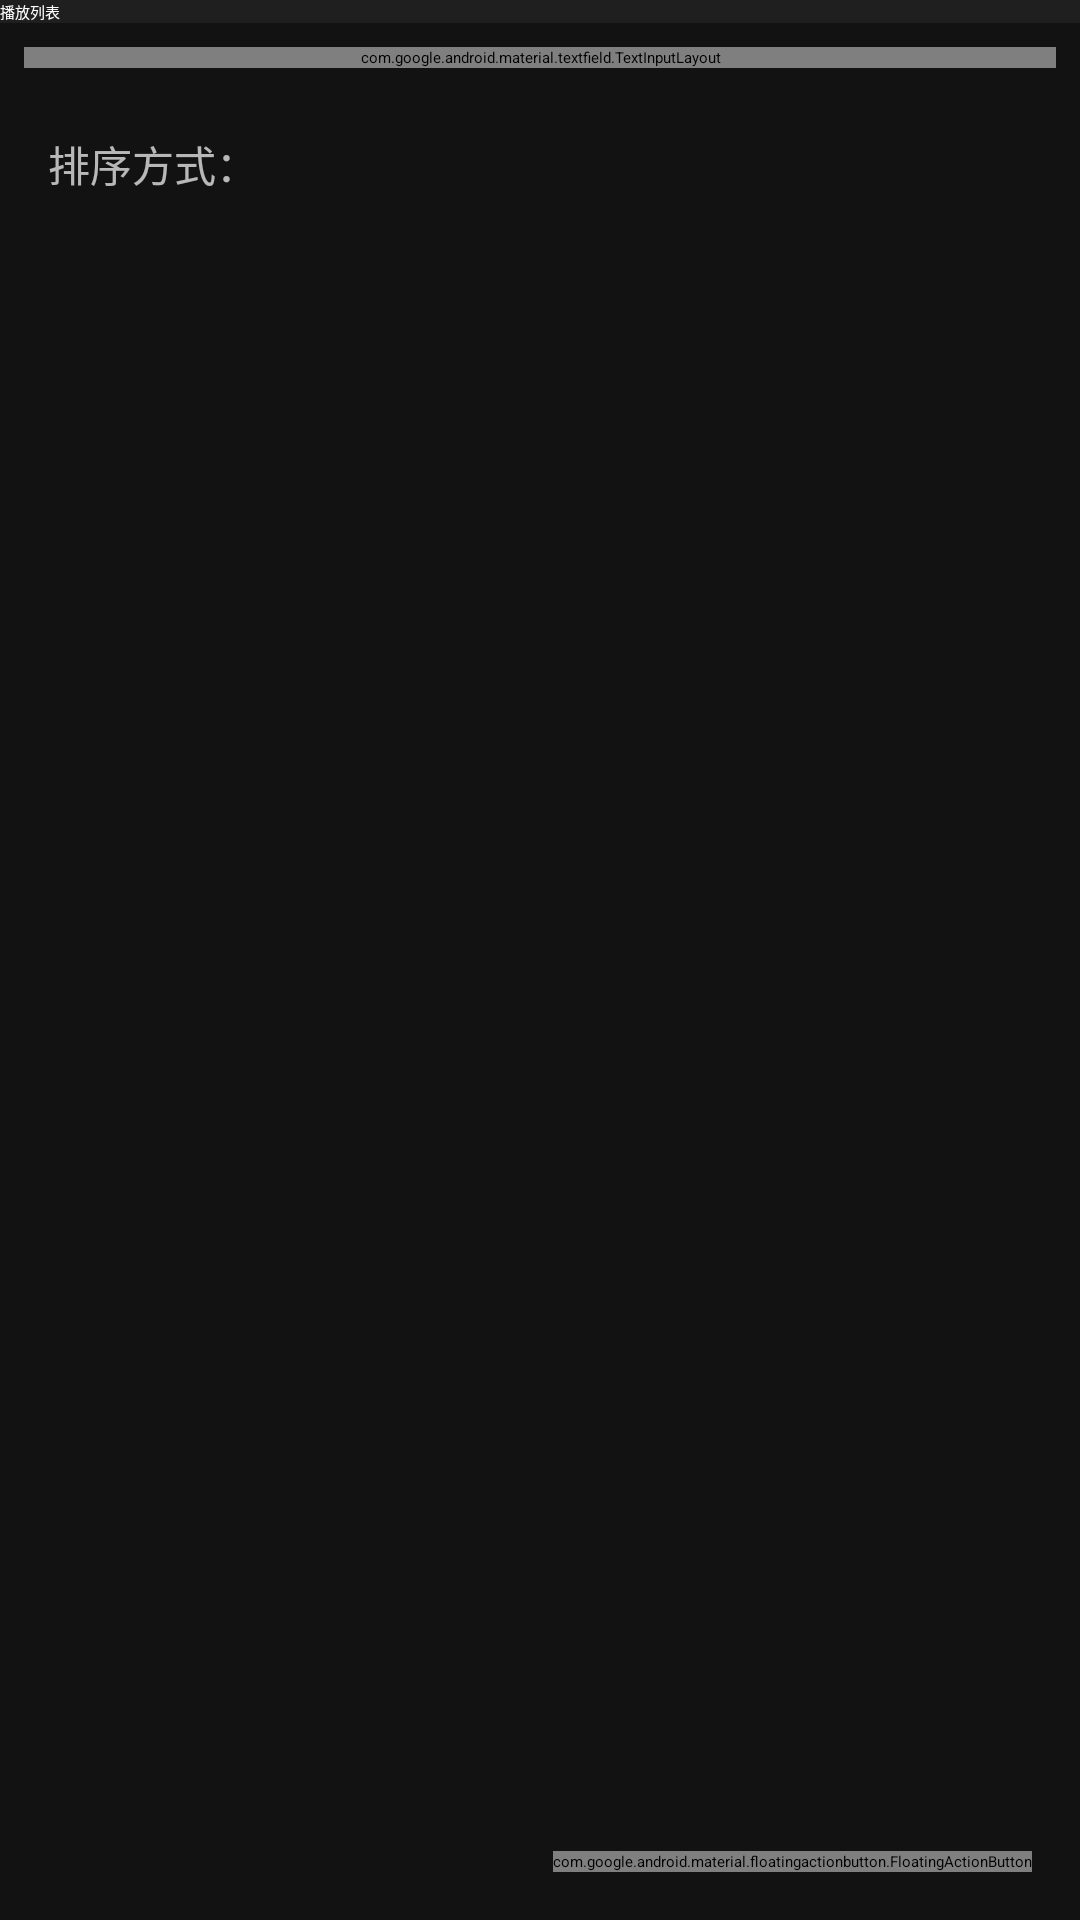

Write the Android layout XML for this screen, with the resource values it uses.
<!-- AndroidManifest.xml: application theme Theme.MyMusicPlayer -->
<!-- res/layout/fragment_playlist.xml -->
<?xml version="1.0" encoding="utf-8"?>
<androidx.constraintlayout.widget.ConstraintLayout xmlns:android="http://schemas.android.com/apk/res/android"
    xmlns:app="http://schemas.android.com/apk/res-auto"
    xmlns:tools="http://schemas.android.com/tools"
    android:layout_width="match_parent"
    android:layout_height="match_parent"
    android:fitsSystemWindows="true"
    android:background="@color/colorBackground">

    
    <androidx.appcompat.widget.Toolbar
        android:id="@+id/toolbar"
        android:layout_width="match_parent"
        android:layout_height="?attr/actionBarSize"
        android:background="@color/colorSurface"
        android:elevation="4dp"
        app:layout_constraintEnd_toEndOf="parent"
        app:layout_constraintStart_toStartOf="parent"
        app:layout_constraintTop_toTopOf="parent"
        app:title="@string/playlist_title"
        app:titleTextColor="@color/colorText" />

    
    <com.google.android.material.textfield.TextInputLayout
        android:id="@+id/searchLayout"
        android:layout_width="match_parent"
        android:layout_height="wrap_content"
        android:layout_margin="8dp"
        android:hint="@string/search_hint"
        app:endIconMode="clear_text"
        app:startIconDrawable="@drawable/ic_search"
        app:boxBackgroundColor="@color/colorSurface"
        app:boxStrokeColor="@color/colorAccent"
        app:hintTextColor="@color/colorTextSecondary"
        app:boxCornerRadiusBottomEnd="8dp"
        app:boxCornerRadiusBottomStart="8dp"
        app:boxCornerRadiusTopEnd="8dp"
        app:boxCornerRadiusTopStart="8dp"
        app:layout_constraintEnd_toEndOf="parent"
        app:layout_constraintStart_toStartOf="parent"
        app:layout_constraintTop_toBottomOf="@+id/toolbar">

        <com.google.android.material.textfield.TextInputEditText
            android:id="@+id/etSearch"
            android:layout_width="match_parent"
            android:layout_height="wrap_content"
            android:inputType="text"
            android:maxLines="1"
            android:textColor="@color/colorText"
            android:imeOptions="actionSearch" />
    </com.google.android.material.textfield.TextInputLayout>

    
    <LinearLayout
        android:id="@+id/sortLayout"
        android:layout_width="match_parent"
        android:layout_height="wrap_content"
        android:layout_marginStart="16dp"
        android:layout_marginTop="8dp"
        android:layout_marginEnd="16dp"
        android:gravity="center_vertical"
        android:orientation="horizontal"
        app:layout_constraintEnd_toEndOf="parent"
        app:layout_constraintStart_toStartOf="parent"
        app:layout_constraintTop_toBottomOf="@+id/searchLayout">

        <TextView
            android:layout_width="wrap_content"
            android:layout_height="wrap_content"
            android:text="@string/sort_by"
            android:textColor="@color/colorTextSecondary"
            android:textSize="14sp" />

        <Spinner
            android:id="@+id/spinnerSort"
            android:layout_width="wrap_content"
            android:layout_height="wrap_content"
            android:layout_marginStart="8dp"
            android:backgroundTint="@color/colorTextSecondary"
            android:minHeight="48dp"
            android:spinnerMode="dropdown" />

        <Space
            android:layout_width="0dp"
            android:layout_height="wrap_content"
            android:layout_weight="1" />

        <TextView
            android:id="@+id/tvSongCount"
            android:layout_width="wrap_content"
            android:layout_height="wrap_content"
            android:textColor="@color/colorTextSecondary"
            android:textSize="14sp"
            tools:text="20 首歌曲" />
    </LinearLayout>

    
    <androidx.recyclerview.widget.RecyclerView
        android:id="@+id/rvSongs"
        android:layout_width="0dp"
        android:layout_height="0dp"
        android:layout_marginTop="8dp"
        android:clipToPadding="false"
        android:orientation="vertical"
        android:paddingBottom="72dp"
        app:layoutManager="androidx.recyclerview.widget.LinearLayoutManager"
        app:layout_constraintBottom_toBottomOf="parent"
        app:layout_constraintEnd_toEndOf="parent"
        app:layout_constraintStart_toStartOf="parent"
        app:layout_constraintTop_toBottomOf="@+id/sortLayout"
        tools:listitem="@layout/item_song" />

    
    <LinearLayout
        android:id="@+id/emptyView"
        android:layout_width="match_parent"
        android:layout_height="wrap_content"
        android:gravity="center"
        android:orientation="vertical"
        android:visibility="gone"
        app:layout_constraintBottom_toBottomOf="parent"
        app:layout_constraintEnd_toEndOf="parent"
        app:layout_constraintStart_toStartOf="parent"
        app:layout_constraintTop_toTopOf="parent"
        tools:visibility="visible">

        <ImageView
            android:layout_width="100dp"
            android:layout_height="100dp"
            android:alpha="0.5"
            android:contentDescription="@string/no_songs_description"
            android:src="@drawable/ic_music_note"
            app:tint="@color/colorTextSecondary" />

        <TextView
            android:layout_width="wrap_content"
            android:layout_height="wrap_content"
            android:layout_marginTop="16dp"
            android:text="@string/no_songs_found"
            android:textColor="@color/colorTextSecondary"
            android:textSize="16sp" />        <Button
        android:id="@+id/btnScanMusic"
        android:layout_width="wrap_content"
        android:layout_height="wrap_content"
        android:layout_marginTop="16dp"
        android:text="@string/scan_music"
        android:textColor="@color/colorText"
        android:backgroundTint="@color/colorAccent" />

        <Button
            android:id="@+id/btnRequestPermission"
            android:layout_width="wrap_content"
            android:layout_height="wrap_content"
            android:layout_marginTop="8dp"
            android:text="@string/request_permission"
            android:textColor="@color/colorText"
            android:backgroundTint="@color/colorPrimary" />
    </LinearLayout>

    
    <ProgressBar
        android:id="@+id/progressBar"
        android:layout_width="wrap_content"
        android:layout_height="wrap_content"
        android:visibility="gone"
        app:layout_constraintBottom_toBottomOf="parent"
        app:layout_constraintEnd_toEndOf="parent"
        app:layout_constraintStart_toStartOf="parent"
        app:layout_constraintTop_toTopOf="parent" />

    
    <com.google.android.material.floatingactionbutton.FloatingActionButton
        android:id="@+id/fabAddMusic"
        android:layout_width="wrap_content"
        android:layout_height="wrap_content"
        android:layout_margin="16dp"
        android:contentDescription="@string/add_music_description"
        android:src="@drawable/ic_add"
        app:backgroundTint="@color/colorAccent"
        app:layout_constraintBottom_toBottomOf="parent"
        app:layout_constraintEnd_toEndOf="parent"
        app:tint="@color/colorText" />

</androidx.constraintlayout.widget.ConstraintLayout>
<!-- res/layout/item_song.xml (included above) -->
<?xml version="1.0" encoding="utf-8"?>
<androidx.constraintlayout.widget.ConstraintLayout xmlns:android="http://schemas.android.com/apk/res/android"
    xmlns:app="http://schemas.android.com/apk/res-auto"
    xmlns:tools="http://schemas.android.com/tools"
    android:layout_width="match_parent"
    android:layout_height="72dp"
    android:background="?attr/selectableItemBackground"
    android:padding="8dp">

    
    <ImageView
        android:id="@+id/iv_album_art"
        android:layout_width="56dp"
        android:layout_height="56dp"
        android:contentDescription="@string/album_art_description"
        android:scaleType="centerCrop"
        app:layout_constraintBottom_toBottomOf="parent"
        app:layout_constraintStart_toStartOf="parent"
        app:layout_constraintTop_toTopOf="parent"
        tools:src="@drawable/default_album" />

    
    <ImageView
        android:id="@+id/iv_now_playing"
        android:layout_width="24dp"
        android:layout_height="24dp"
        android:contentDescription="@string/now_playing_indicator_description"
        android:src="@drawable/ic_now_playing"
        android:visibility="gone"
        app:layout_constraintBottom_toBottomOf="@+id/iv_album_art"
        app:layout_constraintEnd_toEndOf="@+id/iv_album_art"
        app:layout_constraintStart_toStartOf="@+id/iv_album_art"
        app:layout_constraintTop_toTopOf="@+id/iv_album_art"
        app:tint="@color/colorAccent"
        tools:visibility="visible" />

    
    <TextView
        android:id="@+id/tv_song_title"
        android:layout_width="0dp"
        android:layout_height="wrap_content"
        android:layout_marginStart="16dp"
        android:layout_marginEnd="8dp"
        android:ellipsize="end"
        android:maxLines="1"
        android:textColor="@color/colorText"
        android:textSize="16sp"
        app:layout_constraintBottom_toTopOf="@+id/tv_song_artist"
        app:layout_constraintEnd_toStartOf="@+id/tv_search_badge"
        app:layout_constraintStart_toEndOf="@+id/iv_album_art"
        app:layout_constraintTop_toTopOf="parent"
        app:layout_constraintVertical_chainStyle="packed"
        tools:text="歌曲名称" />

    
    <TextView
        android:id="@+id/tv_search_badge"
        android:layout_width="wrap_content"
        android:layout_height="wrap_content"
        android:layout_marginEnd="8dp"
        android:background="@drawable/search_badge_background"
        android:paddingStart="4dp"
        android:paddingTop="2dp"
        android:paddingEnd="4dp"
        android:paddingBottom="2dp"
        android:text="@string/search_result_badge"
        android:textColor="@android:color/white"
        android:textSize="10sp"
        android:visibility="gone"
        app:layout_constraintBottom_toBottomOf="@+id/tv_song_title"
        app:layout_constraintEnd_toStartOf="@+id/tv_song_duration"
        app:layout_constraintTop_toTopOf="@+id/tv_song_title"
        tools:visibility="visible" />

    
    <TextView
        android:id="@+id/tv_song_artist"
        android:layout_width="0dp"
        android:layout_height="wrap_content"
        android:layout_marginStart="16dp"
        android:layout_marginEnd="8dp"
        android:ellipsize="end"
        android:maxLines="1"
        android:textColor="@color/colorTextSecondary"
        android:textSize="14sp"
        app:layout_constraintBottom_toBottomOf="parent"
        app:layout_constraintEnd_toStartOf="@+id/tv_song_duration"
        app:layout_constraintStart_toEndOf="@+id/iv_album_art"
        app:layout_constraintTop_toBottomOf="@+id/tv_song_title"
        tools:text="歌手名称" />    
    <TextView
        android:id="@+id/tv_song_duration"
        android:layout_width="wrap_content"
        android:layout_height="wrap_content"
        android:textColor="@color/colorTextSecondary"
        android:textSize="14sp"
        app:layout_constraintBottom_toBottomOf="parent"
        app:layout_constraintEnd_toEndOf="parent"
        app:layout_constraintTop_toTopOf="parent"
        tools:text="04:32" />

    
    <ImageButton
        android:id="@+id/btn_add_to_playlist"
        android:layout_width="32dp"
        android:layout_height="32dp"
        android:layout_marginEnd="8dp"
        android:background="?attr/selectableItemBackgroundBorderless"
        android:contentDescription="@string/add_to_playlist"
        android:src="@drawable/ic_add"
        android:visibility="gone"
        app:layout_constraintBottom_toBottomOf="parent"
        app:layout_constraintEnd_toStartOf="@+id/tv_song_duration"
        app:layout_constraintTop_toTopOf="parent"
        app:tint="@color/colorAccent"
        tools:visibility="visible" />

</androidx.constraintlayout.widget.ConstraintLayout>
<!-- resources referenced by this layout -->
<resources>
  <color name="colorAccent">#FF4081</color>
  <color name="colorBackground">#121212</color>
  <color name="colorPrimary">#FF4081</color>
  <color name="colorSurface">#1F1F1F</color>
  <color name="colorText">#FFFFFF</color>
  <color name="colorTextSecondary">#B3FFFFFF</color>
  <!-- drawable default_album (drawable) -->
  <?xml version="1.0" encoding="utf-8"?>
  <vector xmlns:android="http://schemas.android.com/apk/res/android"
      android:width="200dp"
      android:height="200dp"
      android:viewportWidth="24"
      android:viewportHeight="24">
      <path
          android:fillColor="#E0E0E0"
          android:pathData="M12,12m-10,0a10,10 0,1 1,20 0a10,10 0,1 1,-20 0" />
      <path
          android:fillColor="#9E9E9E"
          android:pathData="M12,8v4.56l3.42,2.05 -0.58,0.96L11,13.38V8z" />
      <path
          android:fillColor="#9E9E9E"
          android:pathData="M12,2C6.48,2 2,6.48 2,12s4.48,10 10,10 10,-4.48 10,-10S17.52,2 12,2zM12,20c-4.41,0 -8,-3.59 -8,-8s3.59,-8 8,-8 8,3.59 8,8 -3.59,8 -8,8z" />
  </vector>
  <!-- drawable ic_music_note (drawable) -->
  <?xml version="1.0" encoding="utf-8"?>
  <vector xmlns:android="http://schemas.android.com/apk/res/android"
      android:width="24dp"
      android:height="24dp"
      android:viewportWidth="24"
      android:viewportHeight="24"
      android:tint="?attr/colorControlNormal">
    <path
        android:fillColor="@android:color/white"
        android:pathData="M12,3v10.55c-0.59,-0.34 -1.27,-0.55 -2,-0.55 -2.21,0 -4,1.79 -4,4s1.79,4 4,4 4,-1.79 4,-4V7h4V3h-6z"/>
  </vector>
  <!-- drawable ic_now_playing (drawable) -->
  <?xml version="1.0" encoding="utf-8"?>
  <vector xmlns:android="http://schemas.android.com/apk/res/android"
      android:width="24dp"
      android:height="24dp"
      android:viewportWidth="24"
      android:viewportHeight="24"
      android:tint="@color/colorAccent">
      
      <path
          android:fillColor="@android:color/white"
          android:pathData="M3,10h2v4H3V10zM7,9h2v6H7V9zM11,7h2v10h-2V7zM15,9h2v6h-2V9zM19,10h2v4h-2V10z"/>
  </vector>
  <!-- drawable search_badge_background (drawable) -->
  <?xml version="1.0" encoding="utf-8"?>
  <shape xmlns:android="http://schemas.android.com/apk/res/android">
      <solid android:color="@color/colorAccent" />
      <corners android:radius="4dp" />
      <padding
          android:left="6dp"
          android:right="6dp"
          android:top="2dp"
          android:bottom="2dp" />
  </shape>
  <string name="add_music_description">添加音乐</string>
  <string name="album_art_description">专辑封面</string>
  <string name="no_songs_description">无歌曲图标</string>
  <string name="no_songs_found">没有找到歌曲</string>
  <string name="now_playing_indicator_description">正在播放指示器</string>
  <string name="playlist_title">播放列表</string>
  <string name="scan_music">扫描音乐</string>
  <string name="search_hint">搜索歌曲、艺术家或专辑</string>
  <string name="sort_by">排序方式：</string>
</resources>
